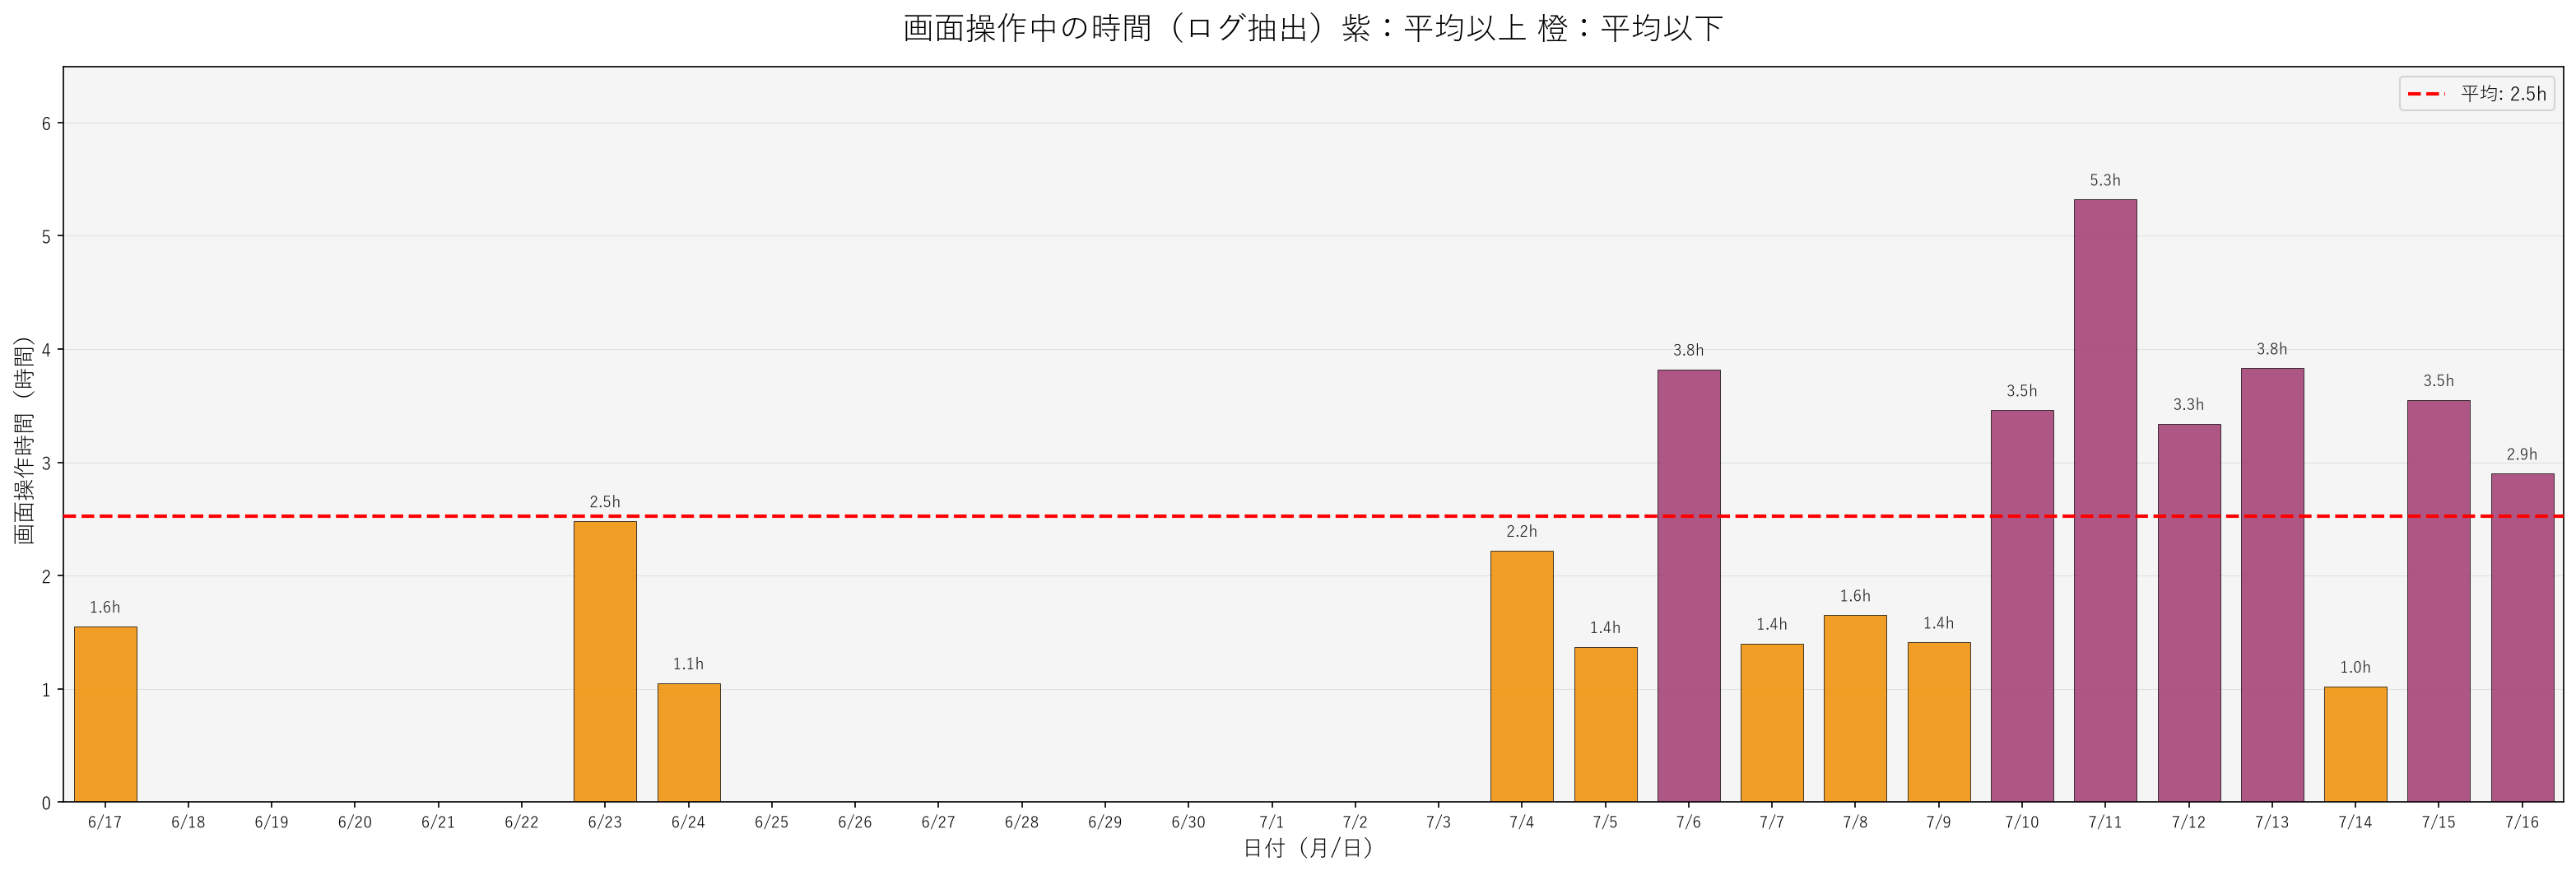

Recreate this plot in Python.
import pandas as pd
import matplotlib.pyplot as plt
import os
import sys
from datetime import datetime, timedelta

sys.stdout.reconfigure(encoding='utf-8')

plt.rcParams['font.sans-serif'] = ['Yu Gothic', 'MS Gothic', 'Meiryo', 'DejaVu Sans']
plt.rcParams['axes.unicode_minus'] = False
plt.rcParams['font.size'] = 11

csv_file = 'pc_usage_log.csv'

if not os.path.exists(csv_file):
    print(f"❌ ファイルが見つかりません: {csv_file}")
    print("   先に pc_usage_logger.py を実行してください")
    exit(1)

try:
    df = pd.read_csv(csv_file, encoding='utf-8')
    print(f"✓ ファイル読み込み完了: {len(df)}日分のデータ")
except Exception as e:
    print(f"❌ ファイル読み込みエラー: {e}")
    exit(1)

if '日付' in df.columns:
    df['date'] = pd.to_datetime(df['日付'])
    df['usage_hours'] = df['使用時間（時間）'].astype(float)
else:
    print("❌ CSVファイルのカラム名が異なります")
    print(f"   現在のカラム: {list(df.columns)}")
    exit(1)

DISPLAY_DAYS = 30
end_date = datetime.now().replace(hour=0, minute=0, second=0, microsecond=0)
start_date = end_date - timedelta(days=DISPLAY_DAYS - 1)
all_dates = pd.date_range(start=start_date, end=end_date, freq='D')

df = (
    df.set_index('date')[['usage_hours']]
    .groupby(level=0).sum()
    .reindex(all_dates, fill_value=0.0)
    .rename_axis('date')
    .reset_index()
)

recorded_days = int((df['usage_hours'] > 0).sum())
print(f"✓ 表示範囲: {start_date.date()} ～ {end_date.date()}（{DISPLAY_DAYS}日分・記録あり {recorded_days}日）")

if recorded_days == 0:
    print("❌ 過去30日間に使用時間の記録がありません")
    exit(1)

plt.rcParams['figure.facecolor'] = 'white'
plt.rcParams['axes.facecolor'] = '#f5f5f5'

num_days = len(df)
date_labels = [f"{d.month}/{d.day}" for d in df['date']]
hours = [float(h) for h in df['usage_hours'].tolist()]
avg_hours = float(df.loc[df['usage_hours'] > 0, 'usage_hours'].mean())
y_max = max(hours) if max(hours) > 0 else 1

# 縦棒グラフ：下=日付、左=時間 右上に注釈　橙色：平均以下　紫色：平均以上　灰色：0
fig_width = max(14, 0.7* num_days)
fig, ax = plt.subplots(figsize=(fig_width, 8))
ax.set_title('画面操作中の時間（ログ抽出）紫：平均以上 橙：平均以下', fontsize=18, pad=16)

x_pos = list(range(num_days))
colors = ['#A23B72' if h >= avg_hours and h > 0 else '#F18F01' if h > 0 else '#d0d0d0'
          for h in hours]

bars = ax.bar(x_pos, hours, color=colors, alpha=0.85,
              edgecolor='black', linewidth=0.4, width=0.75)
ax.axhline(y=avg_hours, color='red', linestyle='--',
           linewidth=2.0, label=f'平均: {avg_hours:.1f}h', zorder=5)

# 横軸（下）: 日付
ax.set_xticks(x_pos)
ax.set_xticklabels(date_labels, rotation=0, ha='center', fontsize=9)
ax.set_xlabel('日付（月/日）', fontsize=13)
ax.set_xlim(-0.5, num_days - 0.5)
ax.tick_params(axis='x', labelsize=9)

# 縦軸（左）: 使用時間
ax.set_ylabel('画面操作時間（時間）', fontsize=13)
ax.set_ylim(0, y_max * 1.22)
ax.set_yticks(list(range(0, int(y_max) + 2, 1)))
ax.tick_params(axis='y', labelsize=10)
ax.grid(True, alpha=0.3, axis='y', linestyle='-', linewidth=0.5)
ax.set_axisbelow(True)

# 棒の上に時間を表示
for bar, h in zip(bars, hours):
    if h > 0:
        ax.text(
            bar.get_x() + bar.get_width() / 2,
            bar.get_height() + y_max * 0.02,
            f'{h:.1f}h',
            ha='center', va='bottom',
            fontsize=9, color='#1a1a1a',
            zorder=4,
        )

ax.legend(fontsize=11, loc='upper right')
plt.tight_layout()
plt.subplots_adjust(bottom=0.18)

print("\n" + "=" * 60)
print("Statistics")
print("=" * 60)
print(f"Period: {df['date'].min().date()} to {df['date'].max().date()}")
print(f"Total usage: {df['usage_hours'].sum():.2f} hours")
print(f"Average (recorded days): {avg_hours:.2f} hours/day")
print(f"Recorded days: {recorded_days} / {DISPLAY_DAYS}")
idx_max = df['usage_hours'].idxmax()
print(f"Max usage: {df.loc[idx_max, 'usage_hours']:.2f} hours ({df.loc[idx_max, 'date'].date()})")
print("=" * 60)

import matplotlib

output_file = 'pc_usage_graph.png'
plt.savefig(output_file, dpi=150, bbox_inches='tight', format='png')
print(f"\nGraph saved: {output_file}")

if matplotlib.get_backend().lower() != 'agg':
    try:
        plt.show()
    except KeyboardInterrupt:
        print("グラフ表示を終了しました")
